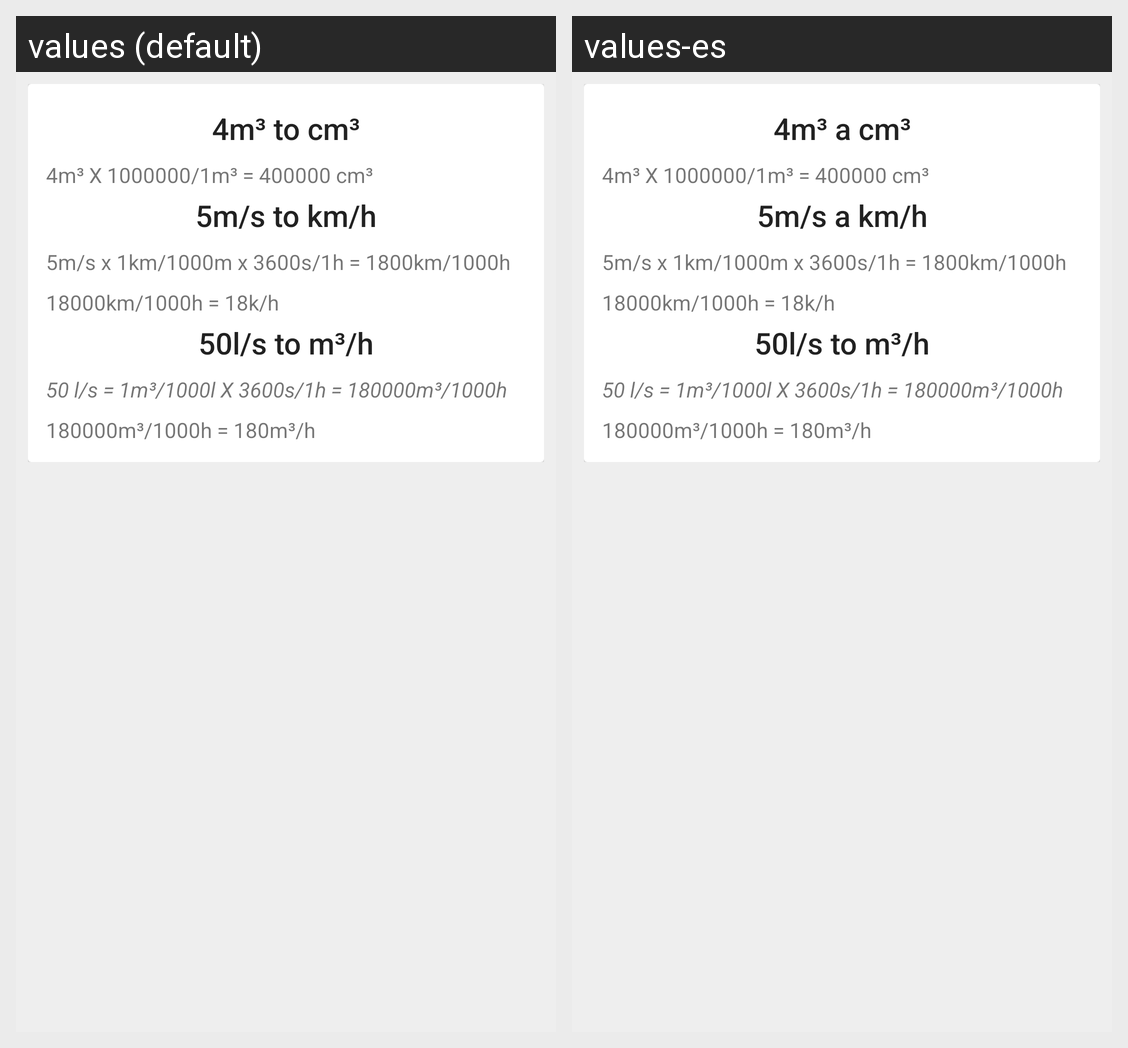

This grid shows one Android layout under two languages. Give, for every string resource on the screen, its name, the default text and each shown locale's text.
Android screen res/layout/fragment_examples_conversioes.xml rendered under 2 locales, left to right: values (default), values-es. Device: Nexus 5 (rendered at 1080×1920; each locale shown at half size, 540×960, under a caption strip naming it); theme AppTheme.
Strings drawn on this screen, with the default value and each locale's value (text and hints the layout hard-codes, and strings that could not be matched under every locale, appear in the picture but are not listed):

instruccion_ejemplo_conversiones
  values: 4m³ to cm³
  values-es: 4m³ a cm³

respuesta_conversino1
  values: 4m³ X 1000000/1m³ = 400000 cm³
  values-es: 4m³ X 1000000/1m³ = 400000 cm³

instruccion_ejemplo2_conversiones
  values: 5m/s to km/h
  values-es: 5m/s a km/h

respuesta_conversion2
  values: 5m/s x 1km/1000m x 3600s/1h = 1800km/1000h
  values-es: 5m/s x 1km/1000m x 3600s/1h = 1800km/1000h

respuesta_co_conversiones2
  values: 18000km/1000h = 18k/h
  values-es: 18000km/1000h = 18k/h

instruccion_tres_conversiones
  values: 50l/s to m³/h
  values-es: 50l/s to m³/h

respuesta_conversiones3
  values: 50 l/s = 1m³/1000l X 3600s/1h = 180000m³/1000h
  values-es: 50 l/s = 1m³/1000l X 3600s/1h = 180000m³/1000h

respuesta_co_conversiones3
  values: 180000m³/1000h = 180m³/h
  values-es: 180000m³/1000h = 180m³/h
